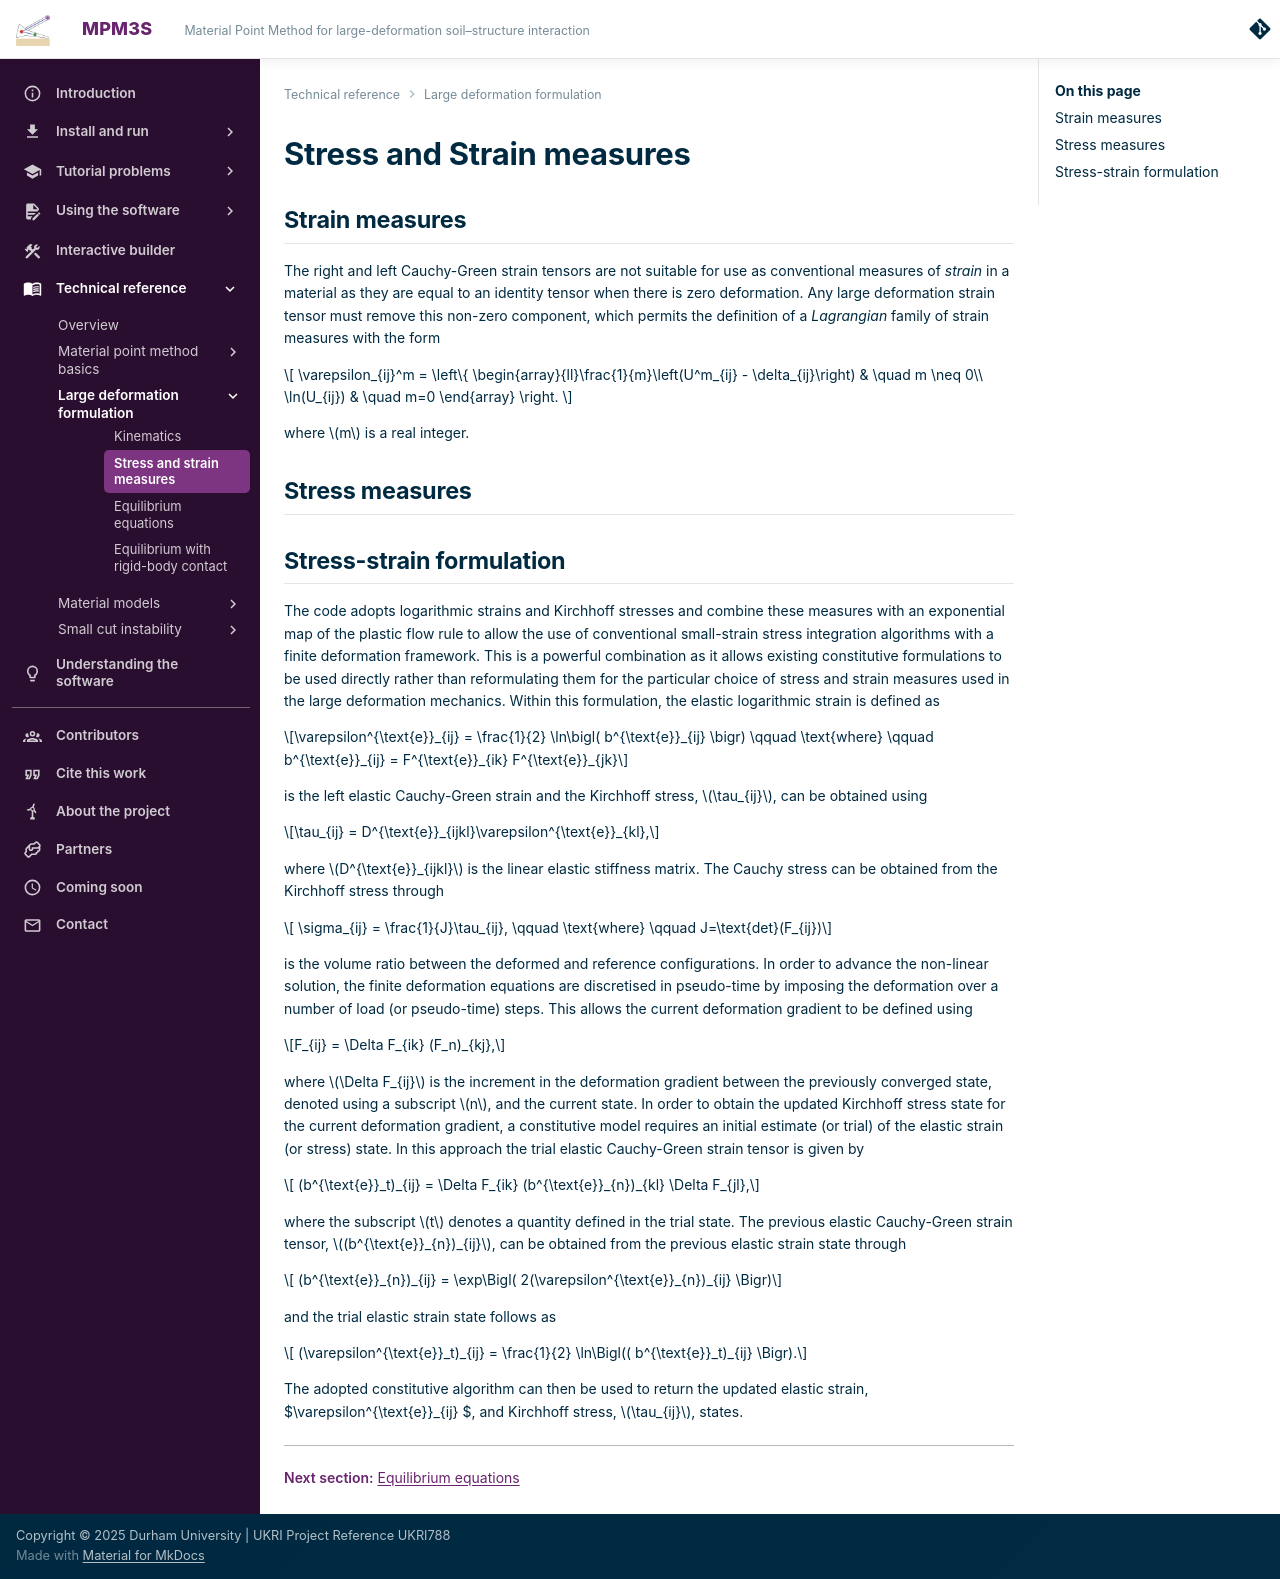

repository: MPM3S/MPM3S.github.io · page: docs/TechnicalReferences/StressStrain/index.html · generator: mkdocs

# Stress and Strain measures

## Strain measures

The right and left Cauchy-Green strain tensors are not suitable for use as conventional measures of *strain* in a material as they are equal to an identity tensor when there is zero deformation. Any large deformation strain tensor must remove this non-zero component, which permits the definition of a *Lagrangian* family of strain measures with the form

$$
\varepsilon_{ij}^m = \left\{ \begin{array}{ll}\frac{1}{m}\left(U^m_{ij} - \delta_{ij}\right) & \quad m \neq 0\\
\ln(U_{ij}) & \quad m=0
\end{array} \right.
$$

where $m$ is a real integer. 

## Stress measures



## Stress-strain formulation

The code adopts logarithmic strains and Kirchhoff stresses and combine these measures with an exponential map of the plastic flow rule to allow the use of conventional small-strain stress integration algorithms with a finite deformation framework.  This is a powerful combination as it allows existing constitutive formulations to be used directly rather than reformulating them for the particular choice of stress and strain measures used in the large deformation mechanics.   Within this formulation, the elastic logarithmic strain is defined as

$$\varepsilon^{\text{e}}_{ij} = \frac{1}{2} \ln\bigl( b^{\text{e}}_{ij} \bigr) \qquad \text{where} \qquad b^{\text{e}}_{ij} = F^{\text{e}}_{ik} F^{\text{e}}_{jk}$$


is the left elastic Cauchy-Green strain and the Kirchhoff stress, $\tau_{ij}$, can be obtained using

$$\tau_{ij} = D^{\text{e}}_{ijkl}\varepsilon^{\text{e}}_{kl},$$

where $D^{\text{e}}_{ijkl}$ is the linear elastic stiffness matrix.  The Cauchy stress can be obtained from the Kirchhoff stress through

$$  \sigma_{ij} = \frac{1}{J}\tau_{ij},
  \qquad \text{where} \qquad
  J=\text{det}(F_{ij})$$

is the volume ratio between the deformed and reference configurations.   In order to advance the non-linear solution, the finite deformation equations are discretised in pseudo-time by imposing the deformation over a number of load (or pseudo-time) steps.  This allows the current deformation gradient to be defined using

$$F_{ij} = \Delta F_{ik} (F_n)_{kj},$$
   
where $\Delta F_{ij}$ is the increment in the deformation gradient between the previously converged state, denoted using a subscript $n$, and the current state. In order to obtain the updated Kirchhoff stress state for the current deformation gradient, a constitutive model requires an initial estimate (or trial) of the elastic strain (or stress) state.  In this approach the trial elastic Cauchy-Green strain tensor is given by

$$  (b^{\text{e}}_t)_{ij} = \Delta F_{ik} (b^{\text{e}}_{n})_{kl} \Delta F_{jl},$$

 where the subscript $t$ denotes a quantity defined in the trial state.  The previous elastic Cauchy-Green strain tensor, $(b^{\text{e}}_{n})_{ij}$, can be obtained from the previous elastic strain state through

$$   (b^{\text{e}}_{n})_{ij} = \exp\Bigl( 2(\varepsilon^{\text{e}}_{n})_{ij} \Bigr)$$

 and the trial elastic strain state follows as

$$  (\varepsilon^{\text{e}}_t)_{ij} = \frac{1}{2} \ln\Bigl(( b^{\text{e}}_t)_{ij} \Bigr).$$

The adopted constitutive algorithm can then be used to return the updated elastic strain, $\varepsilon^{\text{e}}_{ij} $, and Kirchhoff stress, $\tau_{ij}$, states.  


---
**Next section:** [Equilibrium equations](EquilibriumEquations.md)
